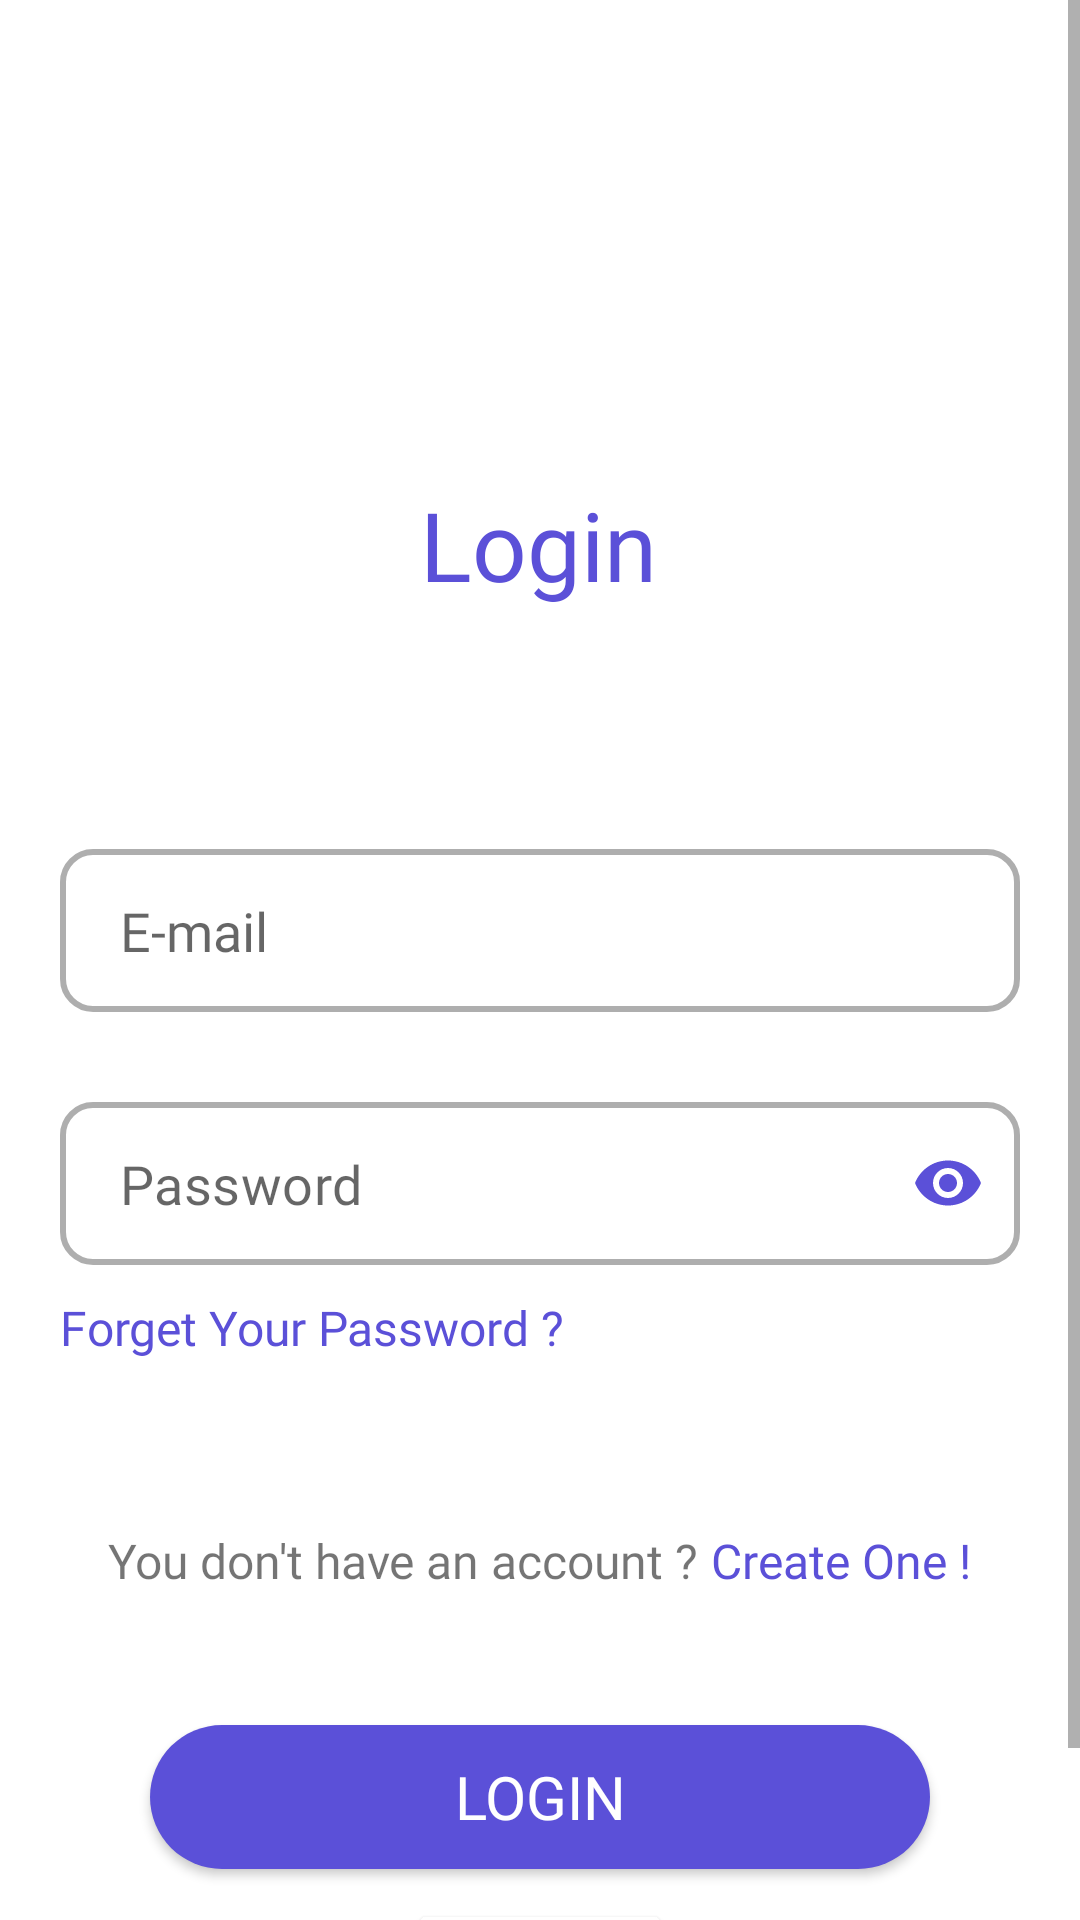

Reconstruct the res/layout file that produces this screen, plus the resources it refers to.
<!-- AndroidManifest.xml: application theme Theme.Najahni -->
<!-- res/layout/activity_login.xml -->
<?xml version="1.0" encoding="utf-8"?>
<ScrollView xmlns:android="http://schemas.android.com/apk/res/android"
    xmlns:app="http://schemas.android.com/apk/res-auto"
    xmlns:tools="http://schemas.android.com/tools"
    android:layout_width="match_parent"
    android:layout_height="match_parent"
    android:background="@color/white"
    tools:context=".views.login.LoginView">

    <androidx.constraintlayout.widget.ConstraintLayout
        android:layout_width="match_parent"
        android:layout_height="wrap_content">

        <ImageView
            android:id="@+id/imageView"
            android:layout_width="120dp"
            android:layout_height="120dp"
            android:layout_marginTop="16dp"
            android:src="@drawable/logo_najahni"
            app:layout_constraintEnd_toEndOf="parent"
            app:layout_constraintHorizontal_bias="0.497"
            app:layout_constraintStart_toStartOf="parent"
            app:layout_constraintTop_toTopOf="parent" />

        <TextView
            android:id="@+id/textView"
            android:layout_width="wrap_content"
            android:layout_height="wrap_content"
            android:layout_marginTop="24dp"
            android:fontFamily="@font/montserrat_bold"
            android:text="Login"
            android:textColor="@color/primary_color"
            android:textSize="32sp"
            app:layout_constraintEnd_toEndOf="parent"
            app:layout_constraintHorizontal_bias="0.498"
            app:layout_constraintStart_toStartOf="parent"
            app:layout_constraintTop_toBottomOf="@+id/imageView" />

        <LinearLayout
            android:id="@+id/linearLayout"
            android:layout_width="match_parent"
            android:layout_height="wrap_content"
            android:layout_marginHorizontal="20dp"
            android:layout_marginTop="80dp"
            android:orientation="vertical"
            app:layout_constraintTop_toBottomOf="@+id/textView"
            tools:layout_editor_absoluteX="40dp">

            <EditText
                android:id="@+id/loginEmail"
                android:layout_width="match_parent"
                android:layout_height="wrap_content"
                android:layout_marginBottom="30dp"
                android:background="@drawable/edit_text_background"
                android:elevation="2dp"
                android:fontFamily="@font/montserrat_regular"
                android:hint="E-mail"
                android:inputType="textEmailAddress"
                android:paddingHorizontal="20dp"
                android:paddingVertical="15dp"
                android:textSize="18sp" />

            <com.google.android.material.textfield.TextInputLayout
                android:layout_width="match_parent"
                android:layout_height="wrap_content"
                android:background="@color/white"
                app:boxBackgroundMode="none"
                app:hintEnabled="false"
                app:passwordToggleEnabled="true"
                app:passwordToggleTint="@color/primary_color">

                <com.google.android.material.textfield.TextInputEditText
                    android:id="@+id/loginPassword"
                    android:layout_width="match_parent"
                    android:layout_height="wrap_content"
                    android:background="@drawable/edit_text_background"
                    android:elevation="2dp"
                    android:ems="10"
                    android:fontFamily="@font/montserrat_regular"
                    android:hint="@string/password"
                    android:inputType="textPassword"
                    android:paddingHorizontal="20dp"
                    android:paddingVertical="15dp"
                    android:textSize="18sp" />
            </com.google.android.material.textfield.TextInputLayout>

            <TextView
                android:id="@+id/forgetpwd"
                android:layout_width="wrap_content"
                android:layout_height="wrap_content"
                android:layout_marginTop="10dp"
                android:fontFamily="@font/montserrat_bold"
                android:gravity="left"
                android:text="Forget Your Password ?"
                android:textColor="@color/primary_color"
                android:textSize="16sp" />
        </LinearLayout>

        <LinearLayout
            android:id="@+id/linearLayout2"
            android:layout_width="match_parent"
            android:layout_height="wrap_content"
            android:layout_marginTop="56dp"
            android:gravity="center"
            android:orientation="horizontal"
            app:layout_constraintEnd_toEndOf="parent"
            app:layout_constraintLeft_toRightOf="parent"
            app:layout_constraintTop_toBottomOf="@+id/linearLayout">

            <TextView
                android:layout_width="wrap_content"
                android:layout_height="wrap_content"
                android:fontFamily="@font/montserrat_regular"
                android:text="You don't have an account ? "
                android:textSize="16dp" />

            <TextView
                android:id="@+id/toSignUp"
                android:layout_width="wrap_content"
                android:layout_height="wrap_content"
                android:fontFamily="@font/montserrat_bold"
                android:text="Create One !"
                android:textColor="@color/primary_color"
                android:textSize="16dp" />
        </LinearLayout>

        <Button
            android:id="@+id/loginBtn"
            android:layout_width="match_parent"
            android:layout_height="wrap_content"
            android:layout_marginHorizontal="50dp"
            android:layout_marginTop="44dp"
            android:background="@drawable/filter_background"
            android:fontFamily="@font/montserrat_bold"
            android:gravity="center"
            android:paddingVertical="5dp"
            android:text="@string/login"
            android:textColor="@color/white"
            android:textSize="20dp"
            app:layout_constraintEnd_toEndOf="parent"
            app:layout_constraintStart_toStartOf="parent"
            app:layout_constraintTop_toBottomOf="@+id/linearLayout2" />

        <Button
            android:id="@+id/google_login_btn"
            android:layout_width="wrap_content"
            android:layout_height="wrap_content"
            android:layout_centerInParent="true"
            android:layout_marginTop="10sp"
            android:backgroundTint="@color/white"
            android:paddingLeft="10dp"
            android:drawableEnd="@drawable/google"
            app:layout_constraintEnd_toEndOf="parent"
            app:layout_constraintStart_toStartOf="parent"
            app:layout_constraintTop_toBottomOf="@+id/loginBtn" />

    </androidx.constraintlayout.widget.ConstraintLayout>
</ScrollView>
<!-- resources referenced by this layout -->
<resources>
  <color name="primary_color">#FF5B50D8</color>
  <color name="white">#FFFFFFFF</color>
  <!-- drawable edit_text_background (drawable) -->
  <?xml version="1.0" encoding="utf-8"?>
  <selector xmlns:android="http://schemas.android.com/apk/res/android">
  <item android:state_focused="false">
  <shape>
      <stroke android:color="#51000000" android:width="2dp"/>
  
      <corners android:radius="10dp"/>
  </shape>
  </item>
      <item android:state_focused="true">
          <shape>
              <stroke android:color="@color/primary_color" android:width="2dp"/>
              <corners android:radius="10dp"/>
          </shape>
      </item>
  
  </selector>
  <!-- drawable filter_background (drawable) -->
  <?xml version="1.0" encoding="utf-8"?>
  <selector xmlns:android="http://schemas.android.com/apk/res/android">
      <item android:state_selected="false">
      <shape>
          <solid android:color="@color/primary_color"/>
          <corners android:radius="60dp"/>
      </shape>
      </item>
      <item android:state_selected="true">
          <shape>
              <solid android:color="@color/secondary_color"/>
              <corners android:radius="60dp"/>
          </shape>
      </item>
      <item android:state_pressed="false">
          <shape>
              <corners android:radius="60dp"/>
          </shape>
      </item>
      <item android:state_pressed="true">
          <shape>
              <solid android:color="@color/secondary_color"/>
              <corners android:radius="60dp"/>
          </shape>
      </item>
  
  </selector>
  <!-- drawable google: png bitmap (drawable, 2711 bytes) -->
  <string name="login">Login</string>
  <string name="password">Password</string>
  <style name="Theme.Najahni" parent="Theme.MaterialComponents.DayNight.NoActionBar">
          
          <item name="colorPrimary">@color/primary_color</item>
          <item name="colorPrimaryVariant">@color/third_color</item>
          <item name="colorOnPrimary">@color/white</item>
          
          <item name="colorSecondary">@color/secondary_color</item>
          <item name="colorSecondaryVariant">@color/secondary_color</item>
          <item name="colorOnSecondary">@color/black</item>
          
          <item name="android:statusBarColor">?attr/colorPrimary</item>
          
      </style>
  <color name="secondary_color">#FF55AC76</color>
  <color name="third_color">#FFD8B64F</color>
  <color name="black">#FF000000</color>
</resources>
